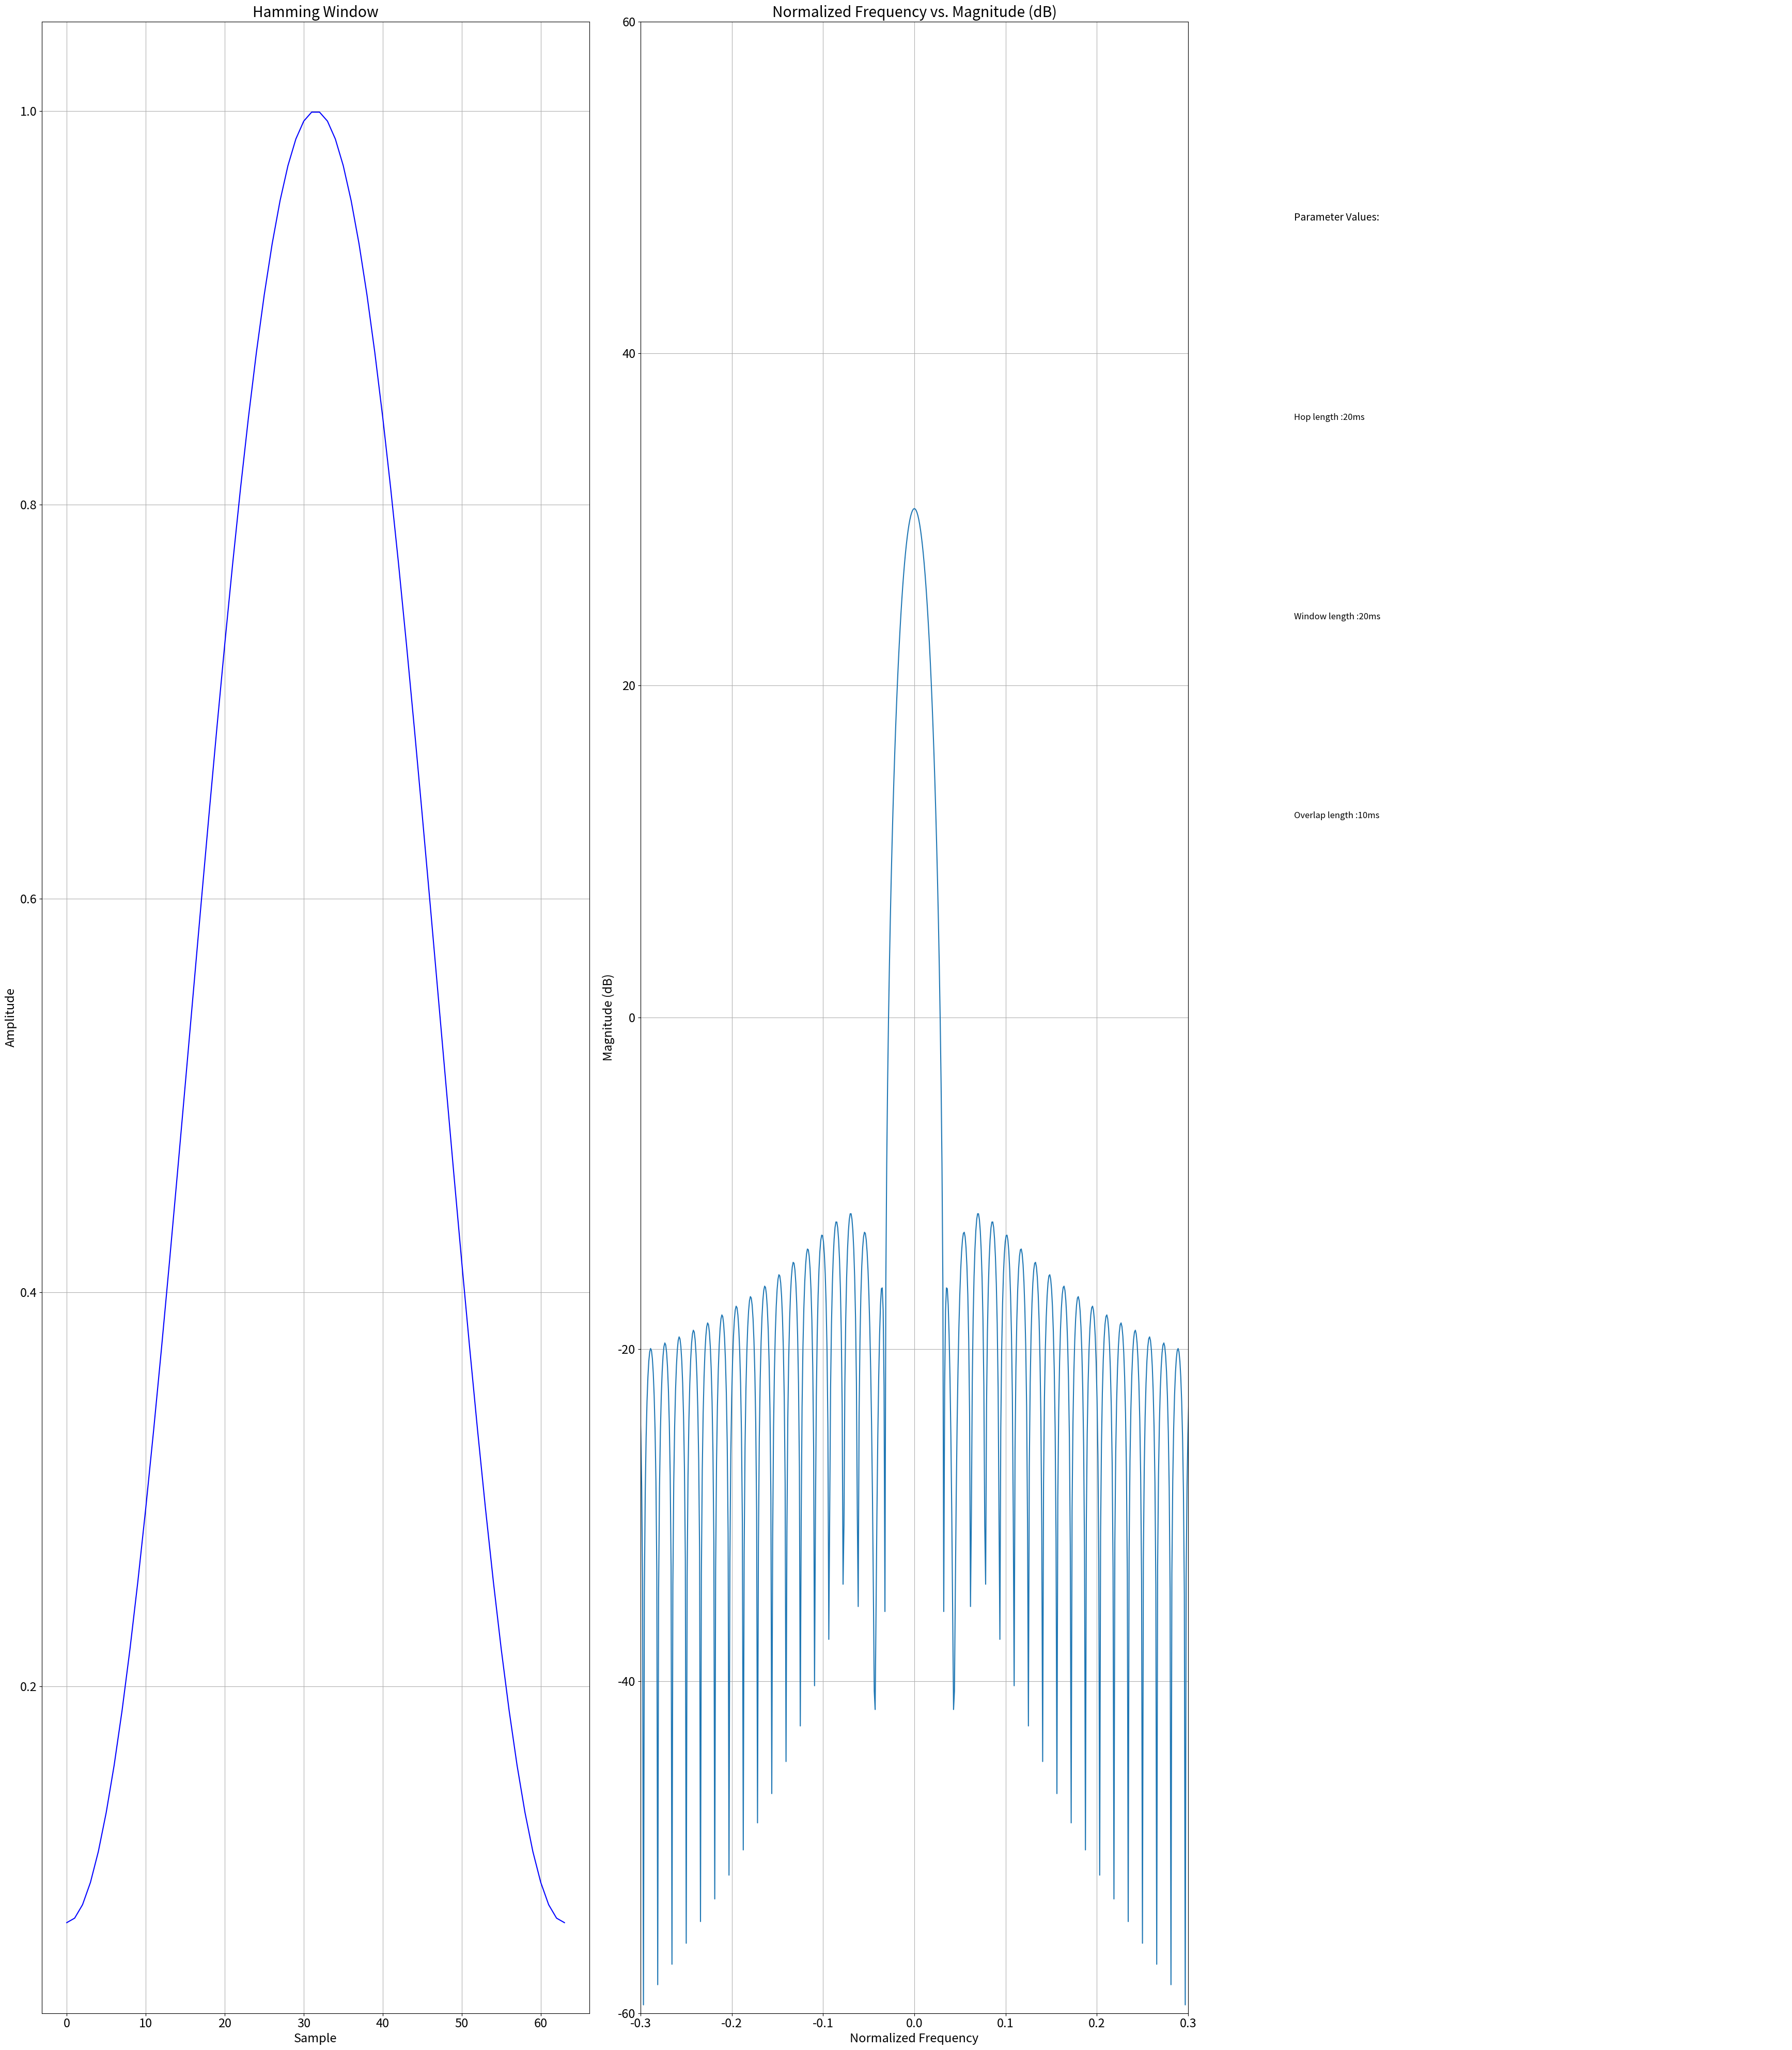

The matplotlib source for this figure:
import numpy as np
import matplotlib.pyplot as plt
from matplotlib import rcParams
rcParams['font.size'] = 17

# Define the parameters for the Hamming window
window_length = 64  # Length of the window
alpha = 0.54        # Hamming window parameter
beta = 0.46         # Hamming window parameter

# Generate the Hamming window
n = np.arange(0, window_length)
hamming_window = alpha - beta * np.cos(2 * np.pi * n / (window_length - 1))

# Generate the frequency response of the Hamming window
fft_size = 1024  # Size of the FFT
hamming_window_freq = np.fft.fft(hamming_window, fft_size)
frequency = np.fft.fftfreq(fft_size)

# Peak to peak side lobe Amplitude (Relative)
peak_to_peak_side_lobe_amplitude = np.max(hamming_window_freq[1:]) - np.min(hamming_window_freq[1:])

# Find the width of the main lobe (Frequency Bins)
threshold = np.max(hamming_window_freq) / 2
main_lobe_width = np.sum(np.abs(hamming_window_freq) >= threshold)

# Peak Approximation Error
peak_approximation_error = np.max(hamming_window_freq) - 1

# Roll off factor (dB/octave)
roll_off_factor = -20 * np.log10(np.abs(hamming_window_freq[fft_size // 4]))

# Plot the Hamming window
plt.figure(figsize=(35, 40))

# Subplot 1: Hamming Window
plt.subplot(131)
plt.plot(n, hamming_window, 'b')
plt.title('Hamming Window')
plt.xlabel('Sample')
plt.ylabel('Amplitude')
plt.grid(True)

# Subplot 2: Frequency Response
plt.subplot(132)
plt.plot(frequency, 20 * np.log10(np.abs(hamming_window_freq)))
plt.title('Normalized Frequency vs. Magnitude (dB)')
plt.xlabel('Normalized Frequency')
plt.xlim(-0.3, 0.3)
plt.ylim(-60, 60)
plt.ylabel('Magnitude (dB)')
plt.grid(True)

# Subplot 3: Parameter Legends
plt.subplot(133)
plt.text(0.1, 0.9, 'Parameter Values:', fontsize=14)
plt.text(0.1, 0.8, 'Hop length :' + f'20ms', fontsize=12)
plt.text(0.1, 0.7, 'Window length :' + f'20ms', fontsize=12)
plt.text(0.1, 0.6, 'Overlap length :' + f'10ms', fontsize=12)
plt.axis('off')

plt.tight_layout()
plt.show()
